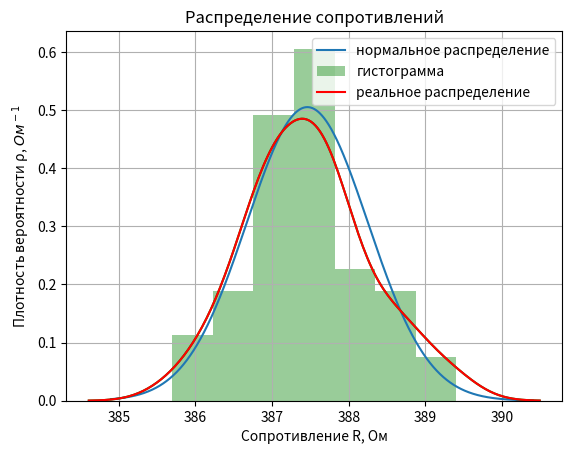

Generate this figure with matplotlib:
import numpy as np
import matplotlib.pyplot as plt
import seaborn as sns
from math import pi

fig, ax = plt.subplots()

om = [388.8, 388.5, 387.7, 387.7, 387.7, 388.1, 387.3, 387.3, 387.8, 387.4, 386.3, 387.2, 387.9, 387.3, 387.2, 387,
      388.6,
      387.5, 385.7, 386.8, 387.1, 387.6, 388, 389.2, 386.1, 386.2, 386.6, 387, 388.6, 386.7, 386.8, 386.7, 387.6, 388.1,
      387, 386.8, 387.6, 387.7, 386.8, 387.2, 387.1, 386.4,
      387.8, 389.4, 388.8, 386.9, 387.6, 388.3, 387.9, 387.5]

om.sort()
G = 0.79
x_sred = 387.46
p = lambda x: (1 / (G * (2 * pi) ** 0.5)) * np.exp(-1 * ((x - x_sred) ** 2 / (2 * G ** 2)))
x = np.linspace(384.9, 390.4, 2000)

plt.title(label='Распределение сопротивлений', loc='center', fontweight='regular')
plt.plot(x, p(x), label='нормальное распределение')
ax.grid()
ax.set_xlabel('Сопротивление R, Ом')
ax.set_ylabel('Плотность вероятности ρ, $Ом^-$$^1$')
sns_plot = sns.distplot(om, hist=True, kde=True,
                        bins=7, color='green', label='гистограмма')
sns_plot1 = sns.kdeplot(om, color='red', label='реальное распределение')
plt.legend()
plt.show()
